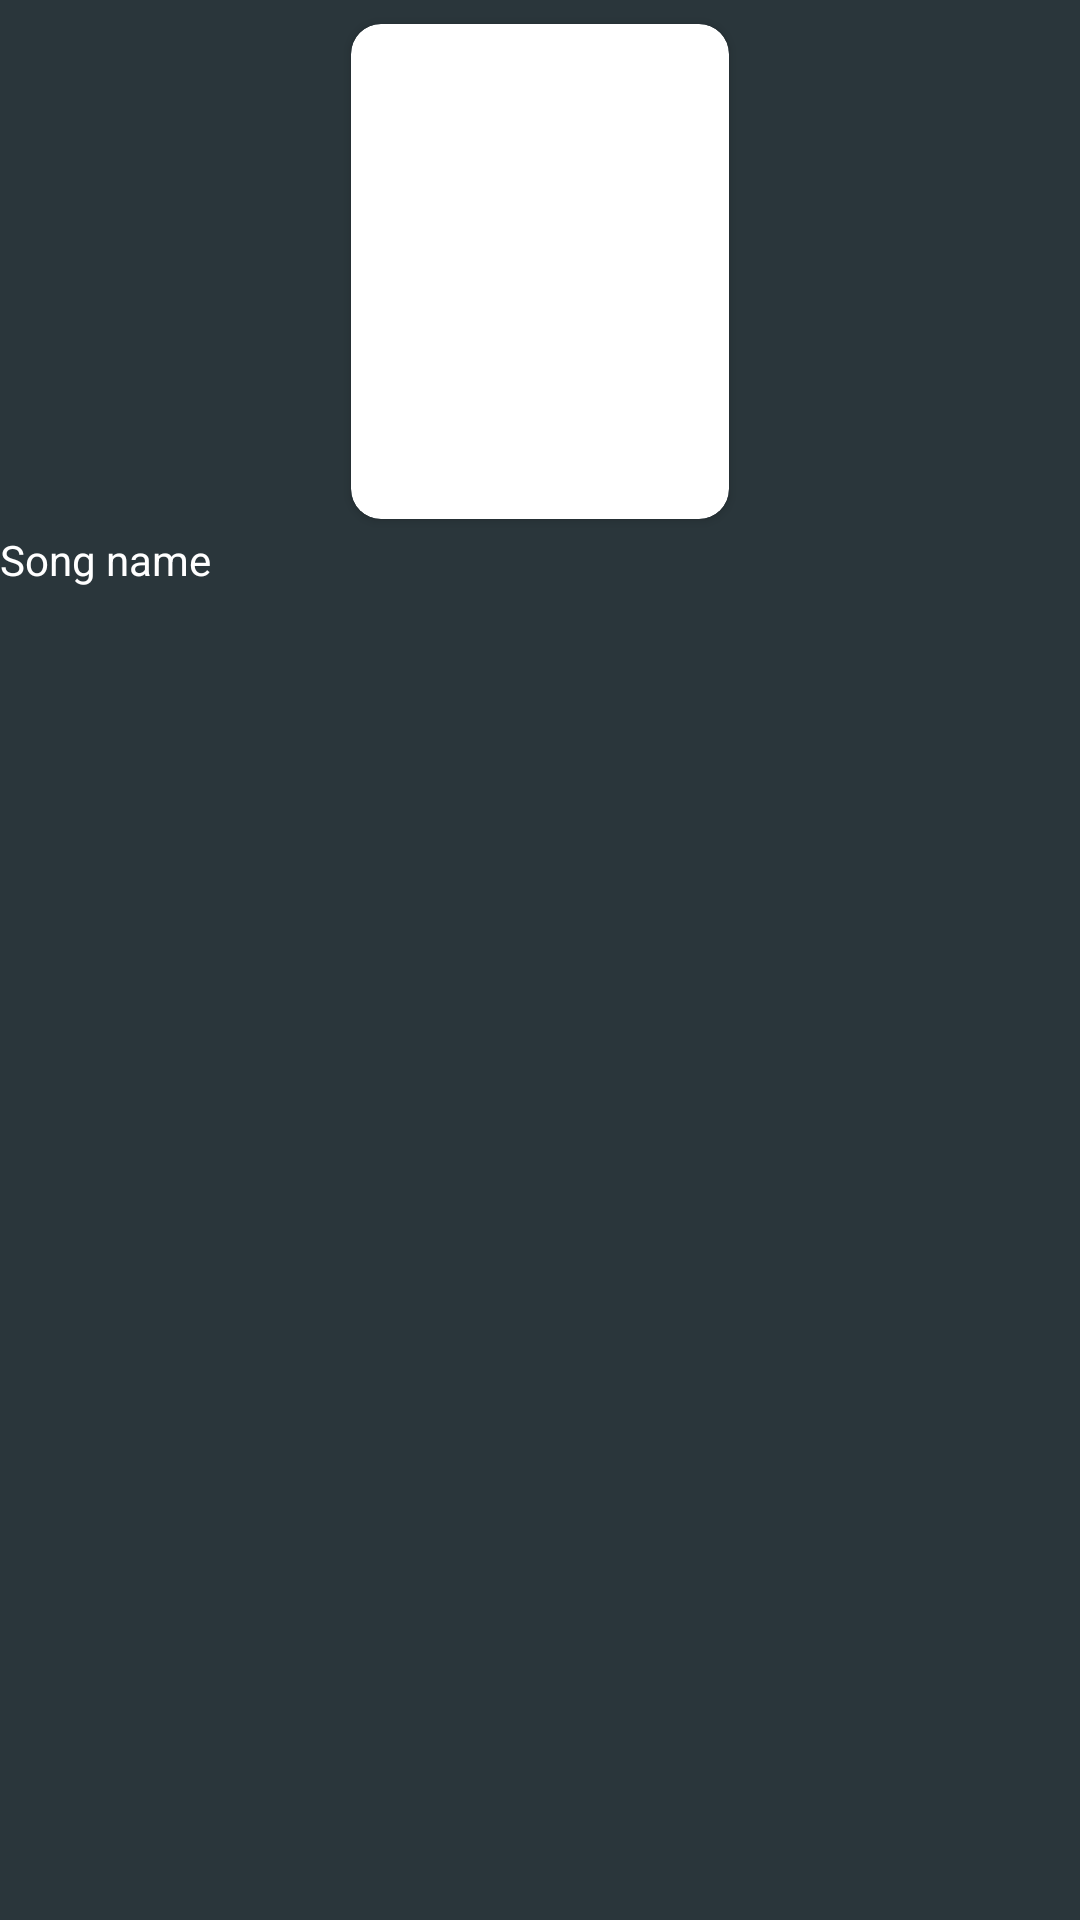

Layout XML and referenced resources for this Android screen:
<!-- AndroidManifest.xml: application theme AppTheme -->
<!-- res/layout/gowns_lehengas_layout.xml -->
<?xml version="1.0" encoding="utf-8"?>
<androidx.constraintlayout.widget.ConstraintLayout xmlns:android="http://schemas.android.com/apk/res/android"
    android:layout_width="wrap_content"
    android:layout_height="wrap_content"
    android:background="#2A363B"
    xmlns:app="http://schemas.android.com/apk/res-auto"
    xmlns:tools="http://schemas.android.com/tools">


    <androidx.cardview.widget.CardView
        android:id="@+id/cardview_tony"
        android:layout_width="126dp"
        android:layout_height="165dp"
        android:layout_margin="8dp"
        app:cardCornerRadius="10dp"
        android:elevation="8dp"
        app:layout_constraintBottom_toBottomOf="parent"
        app:layout_constraintEnd_toEndOf="parent"
        app:layout_constraintStart_toStartOf="parent"
        app:layout_constraintTop_toTopOf="parent"
        app:layout_constraintVertical_bias="0.0"
        tools:ignore="MissingConstraints">

        <ImageView
            android:id="@+id/tonyImag"
            android:elevation="8dp"
            android:layout_width="match_parent"
            android:layout_height="wrap_content"
            android:scaleType="fitXY"
            android:src="@drawable/ic_launcher_background"
            />


    </androidx.cardview.widget.CardView>

    <TextView
        android:id="@+id/tonykakkarsongName"
        android:layout_width="match_parent"
        android:layout_height="22dp"
        android:layout_marginTop="4dp"
        android:layout_marginBottom="8dp"
        android:text="Song name"
        android:textColor="#fff"
        app:layout_constraintBottom_toBottomOf="parent"
        app:layout_constraintEnd_toEndOf="parent"
        app:layout_constraintHorizontal_bias="0.222"
        app:layout_constraintStart_toStartOf="parent"
        app:layout_constraintTop_toBottomOf="@+id/cardview_tony"
        app:layout_constraintVertical_bias="0.0"
        tools:ignore="MissingConstraints" />

</androidx.constraintlayout.widget.ConstraintLayout>
<!-- resources referenced by this layout -->
<resources>
  <style name="AppTheme" parent="Theme.AppCompat.Light.NoActionBar">
          
          <item name="colorPrimary">@color/colorPrimary</item>
          <item name="colorPrimaryDark">@color/colorPrimaryDark</item>
          <item name="colorAccent">@color/colorAccent</item>
      </style>
  <color name="colorPrimary">#fff</color>
  <color name="colorPrimaryDark">#2A363B</color>
  <color name="colorAccent">#03DAC5</color>
</resources>
